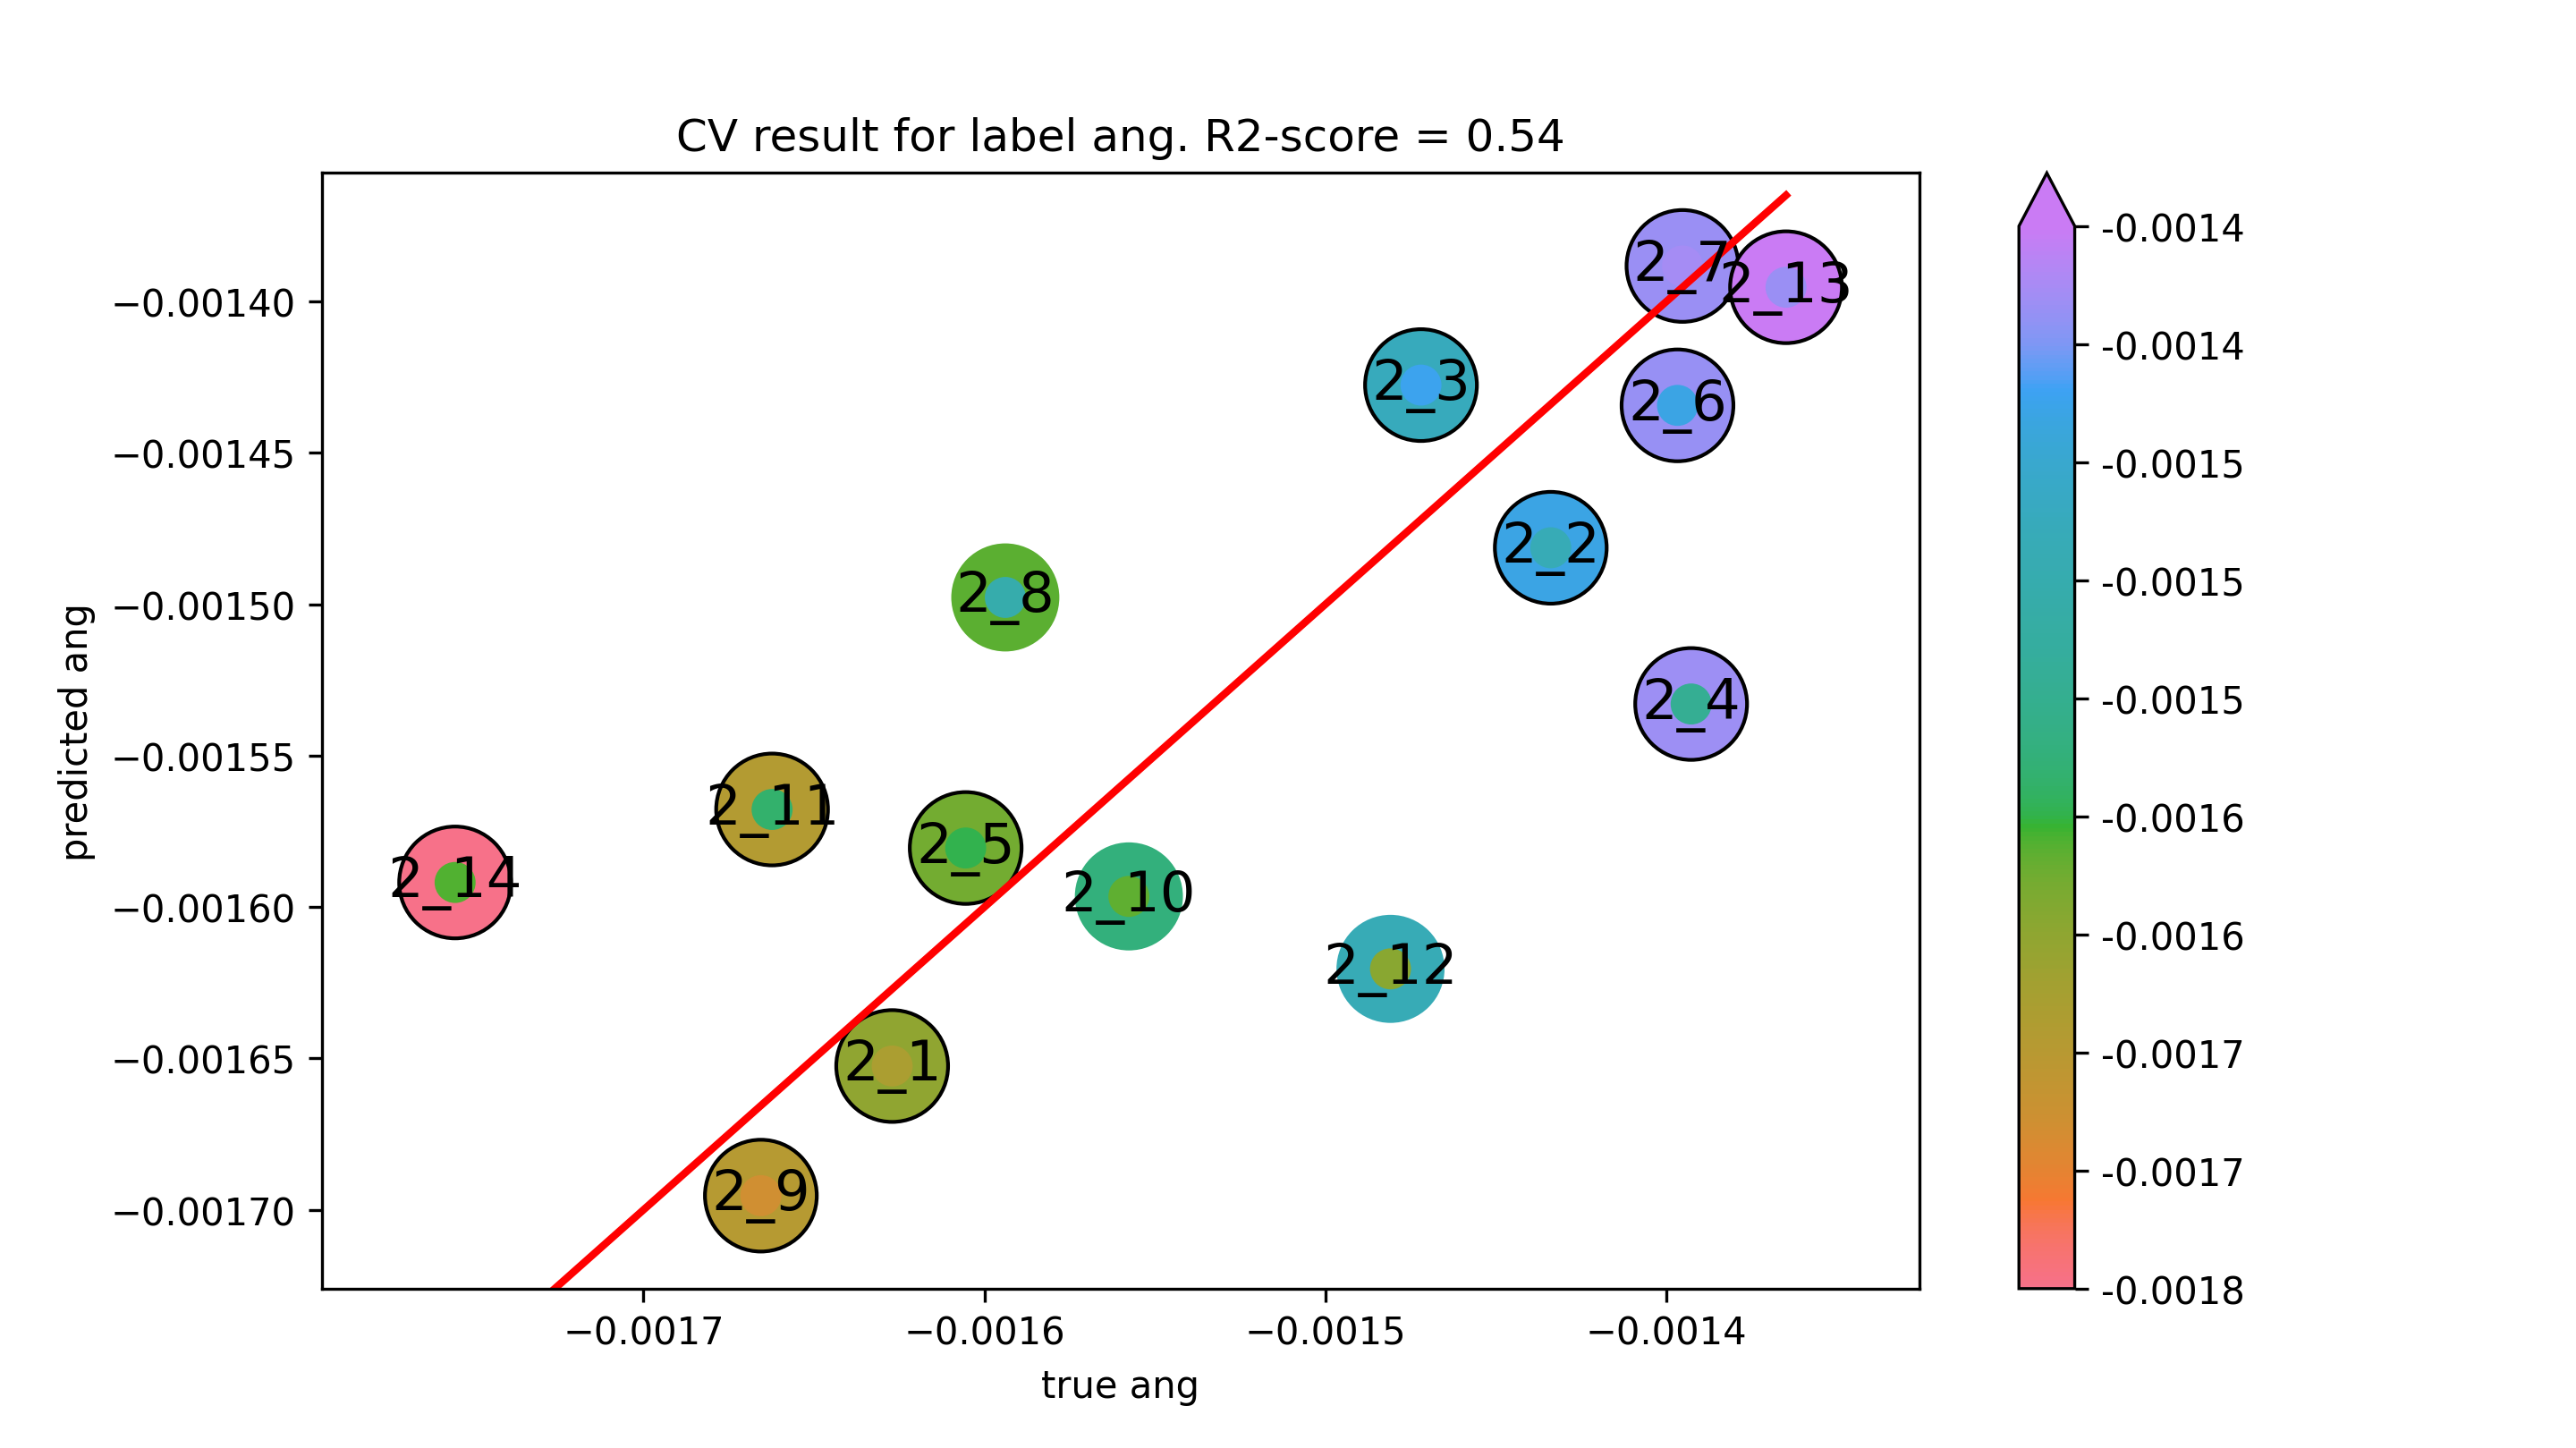

The data file committed next to this chart (first rows):
true ang, predicted ang
-0.001627, -0.001652
-0.001434, -0.001481
-0.001472, -0.001428
-0.001393, -0.001533
-0.001606, -0.00158
-0.001397, -0.001434
-0.001395, -0.001388
-0.001594, -0.001498
-0.001666, -0.001695
-0.001558, -0.001596
-0.001662, -0.001568
-0.001481, -0.00162
-0.001365, -0.001395
-0.001755, -0.001592
